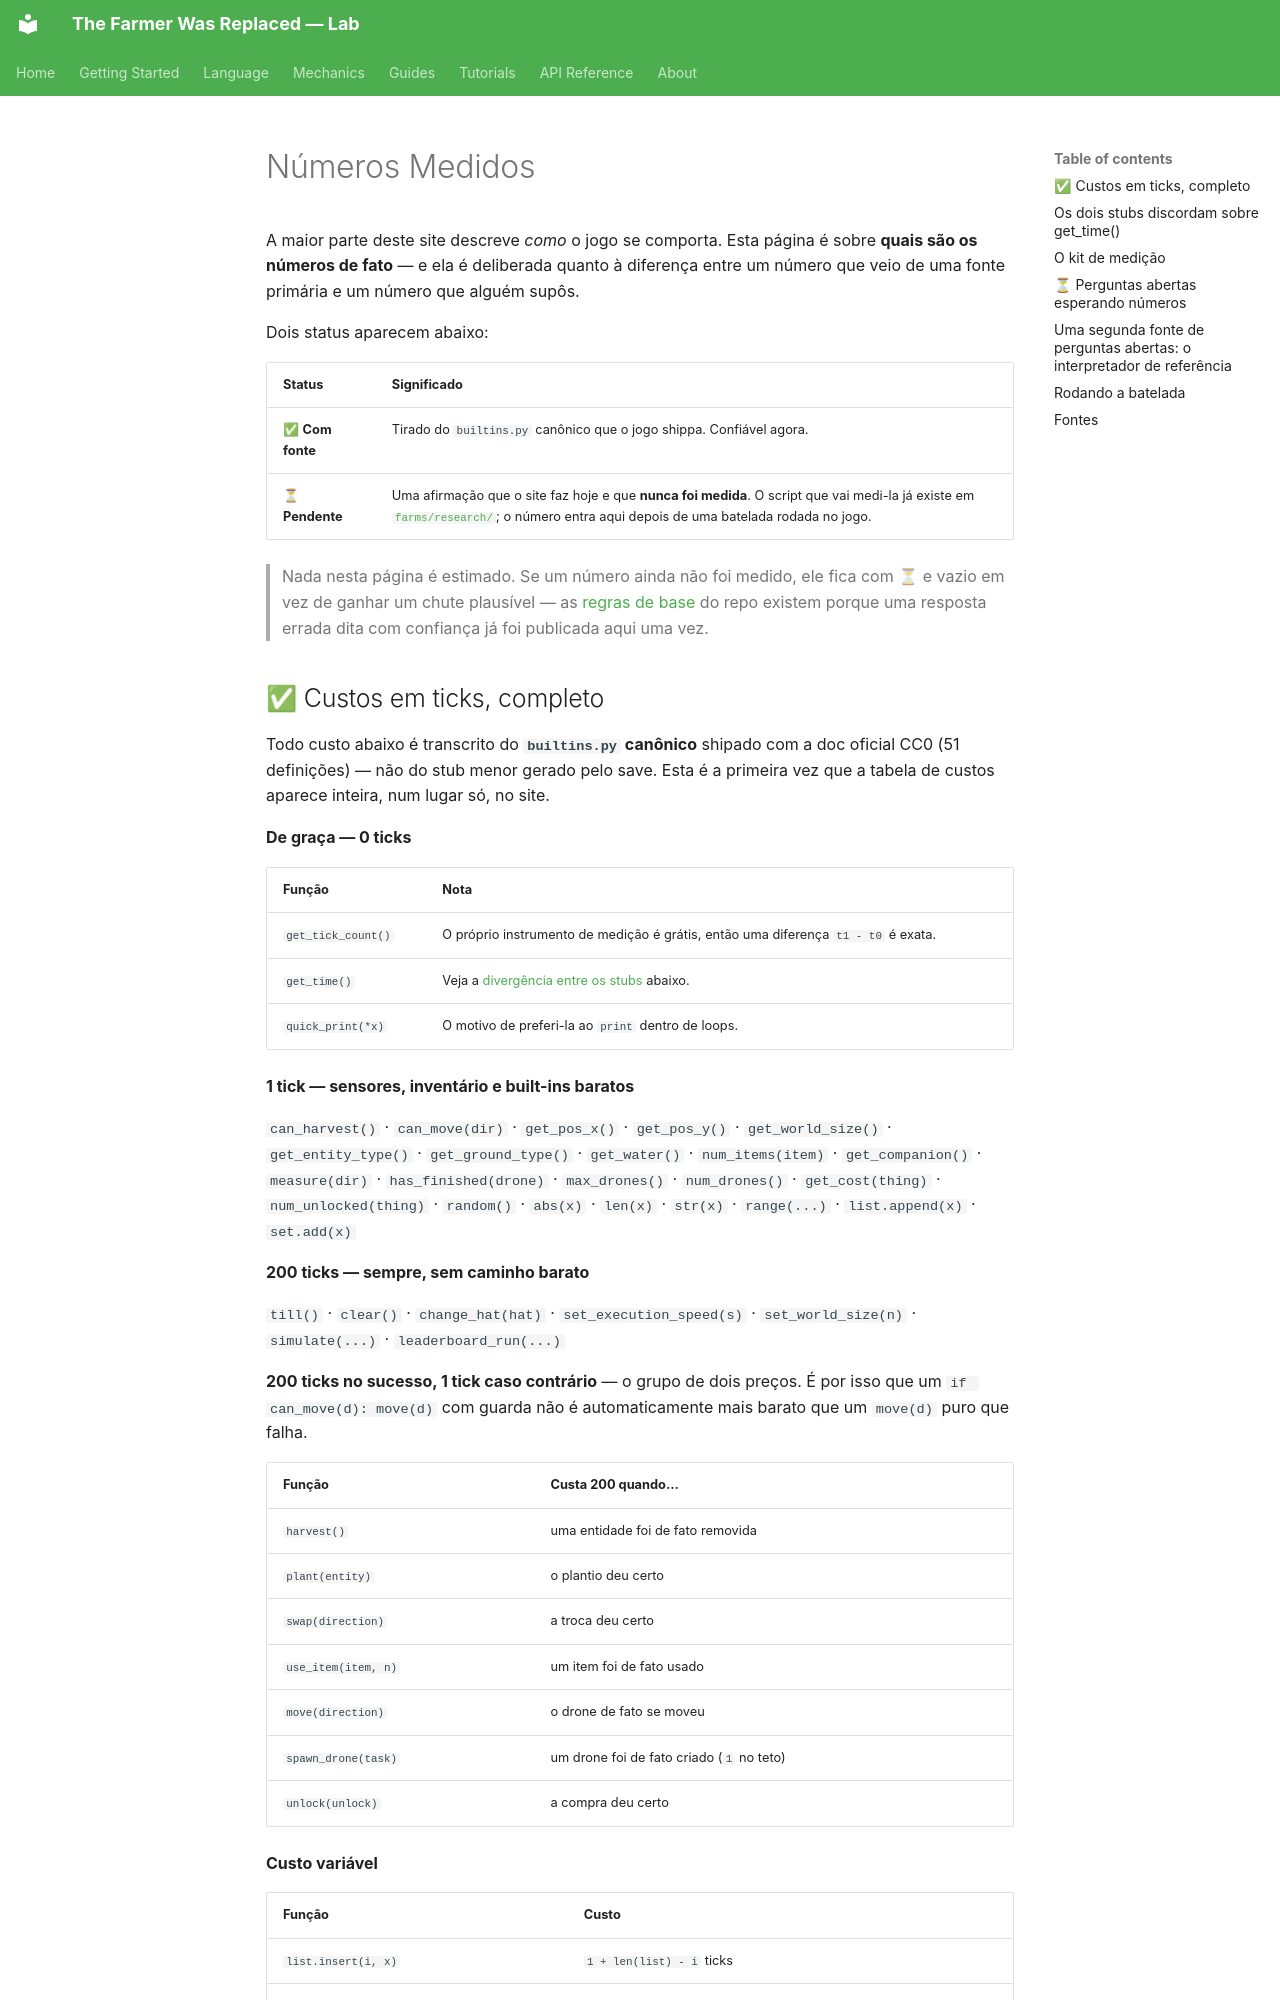

repository: LucasCerattoRS/the-farmer-was-replaced-lab · page: pt/mechanics/measured-numbers/index.html · generator: mkdocs

# Números Medidos

A maior parte deste site descreve *como* o jogo se comporta. Esta página é sobre **quais são os
números de fato** — e ela é deliberada quanto à diferença entre um número que veio de uma fonte
primária e um número que alguém supôs.

Dois status aparecem abaixo:

| Status | Significado |
|---|---|
| ✅ **Com fonte** | Tirado do `builtins.py` canônico que o jogo shippa. Confiável agora. |
| ⏳ **Pendente** | Uma afirmação que o site faz hoje e que **nunca foi medida**. O script que vai medi-la já existe em [`farms/research/`](https://github.com/LucasCerattoRS/the-farmer-was-replaced-lab/tree/main/farms/research); o número entra aqui depois de uma batelada rodada no jogo. |

> Nada nesta página é estimado. Se um número ainda não foi medido, ele fica com ⏳ e vazio em vez
> de ganhar um chute plausível — as
> [regras de base](https://github.com/LucasCerattoRS/the-farmer-was-replaced-lab/blob/main/ROADMAP.md)
> do repo existem porque uma resposta errada dita com confiança já foi publicada aqui uma vez.

## ✅ Custos em ticks, completo

Todo custo abaixo é transcrito do **`builtins.py` canônico** shipado com a doc oficial CC0 (51
definições) — não do stub menor gerado pelo save. Esta é a primeira vez que a tabela de custos
aparece inteira, num lugar só, no site.

**De graça — 0 ticks**

| Função | Nota |
|---|---|
| `get_tick_count()` | O próprio instrumento de medição é grátis, então uma diferença `t1 - t0` é exata. |
| `get_time()` | Veja a [divergência entre os stubs](#os-dois-stubs-discordam-sobre-get_time) abaixo. |
| `quick_print(*x)` | O motivo de preferi-la ao `print` dentro de loops. |

**1 tick — sensores, inventário e built-ins baratos**

`can_harvest()` · `can_move(dir)` · `get_pos_x()` · `get_pos_y()` · `get_world_size()` ·
`get_entity_type()` · `get_ground_type()` · `get_water()` · `num_items(item)` ·
`get_companion()` · `measure(dir)` · `has_finished(drone)` · `max_drones()` · `num_drones()` ·
`get_cost(thing)` · `num_unlocked(thing)` · `random()` · `abs(x)` · `len(x)` · `str(x)` ·
`range(...)` · `list.append(x)` · `set.add(x)`

**200 ticks — sempre, sem caminho barato**

`till()` · `clear()` · `change_hat(hat)` · `set_execution_speed(s)` · `set_world_size(n)` ·
`simulate(...)` · `leaderboard_run(...)`

**200 ticks no sucesso, 1 tick caso contrário** — o grupo de dois preços. É por isso que um
`if can_move(d): move(d)` com guarda não é automaticamente mais barato que um `move(d)` puro que
falha.

| Função | Custa 200 quando… |
|---|---|
| `harvest()` | uma entidade foi de fato removida |
| `plant(entity)` | o plantio deu certo |
| `swap(direction)` | a troca deu certo |
| `use_item(item, n)` | um item foi de fato usado |
| `move(direction)` | o drone de fato se moveu |
| `spawn_drone(task)` | um drone foi de fato criado (`1` no teto) |
| `unlock(unlock)` | a compra deu certo |

**Custo variável**

| Função | Custo |
|---|---|
| `list.insert(i, x)` | `1 + len(list) - i` ticks |
| `list.pop(i)` / `dict.pop(key)` | `1` tick sem índice, ou para um dict |
| `set.remove(x)` | `1` tick |
| `wait_for(drone)` | `1 +` os ticks restantes na tarefa daquele drone |

**Medidos em segundos, não em ticks**

`print(*x)` · `do_a_flip()` · `pet_the_piggy()` — cada um custa **1 segundo**. É por isso que o
`quick_print` existe.

Veja a [Referência da API](../api/reference.md#colecoes-listas-dicts-sets) para os métodos de
coleção em forma de assinatura.
